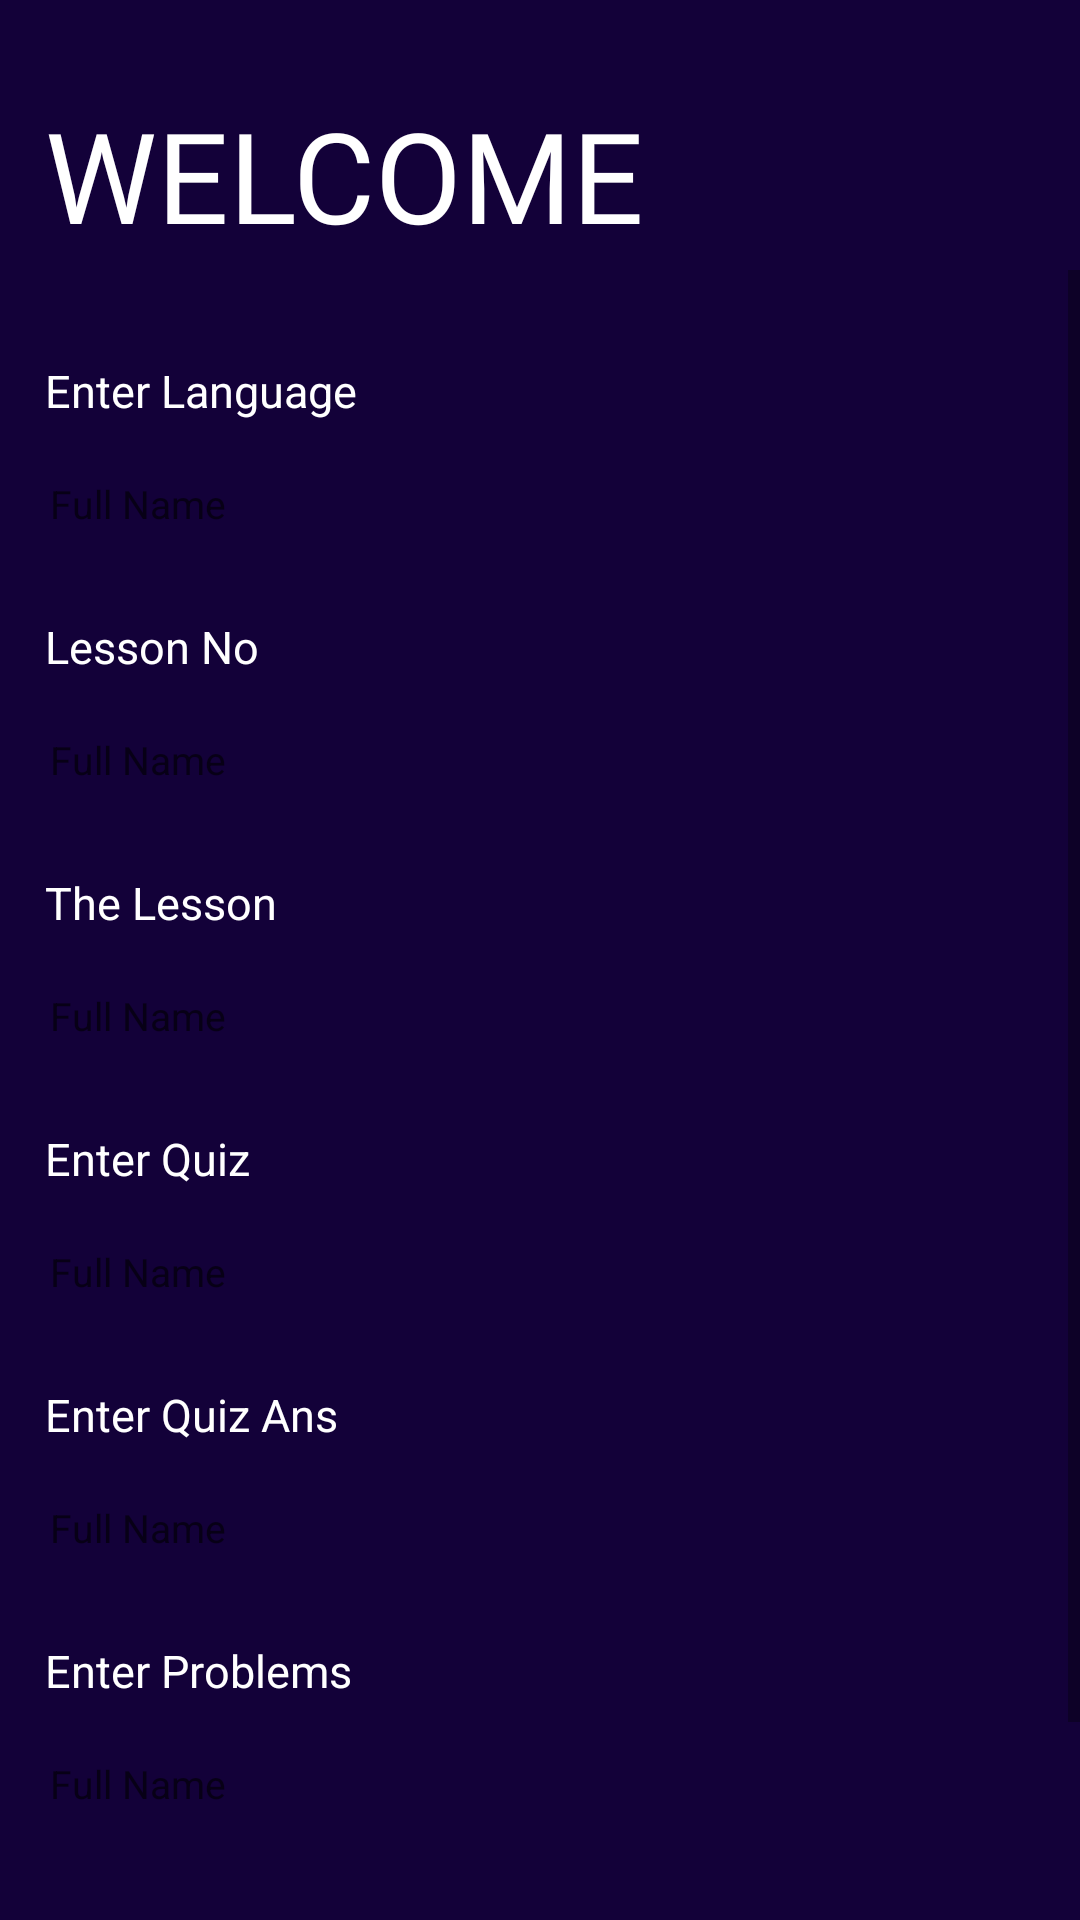

Android layout source for this screen:
<!-- AndroidManifest.xml: application theme Theme.CodeElevate -->
<!-- res/layout/activity_admin_main_page.xml -->
<?xml version="1.0" encoding="utf-8"?>
<RelativeLayout xmlns:android="http://schemas.android.com/apk/res/android"
    xmlns:app="http://schemas.android.com/apk/res-auto"
    xmlns:tools="http://schemas.android.com/tools"
    android:layout_width="match_parent"
    android:layout_height="match_parent"
    tools:context=".Admin_Main_Page"
    android:background="#130139">


    <TextView
        android:id="@+id/welcome_admin"
        android:layout_width="wrap_content"
        android:layout_height="60dp"
        android:layout_centerHorizontal="true"
        android:layout_marginLeft="30dp"
        android:layout_marginTop="30dp"
        android:fontFamily="@font/poppins_bold"
        android:text="WELCOME ADMIN!"
        android:textColor="@color/white"
        android:textSize="42sp" />


    <ScrollView
        android:layout_width="match_parent"
        android:layout_height="match_parent"
        android:layout_below="@id/welcome_admin">

        <RelativeLayout
            android:layout_width="match_parent"
            android:layout_height="wrap_content"
            android:orientation="vertical">

            <TextView
                android:id="@+id/Selection_txt"
                android:layout_width="wrap_content"
                android:layout_height="wrap_content"
                android:layout_marginLeft="15dp"
                android:layout_marginTop="30dp"
                android:text="Enter Language"
                android:textColor="@color/white"
                android:textSize="15sp" />


            <EditText
                android:id="@+id/language"
                android:layout_width="match_parent"
                android:layout_height="35dp"
                android:layout_below="@+id/Selection_txt"
                android:layout_centerInParent="true"
                android:layout_marginStart="10dp"
                android:layout_marginTop="10dp"
                android:layout_marginEnd="10dp"
                android:layout_marginBottom="10dp"
                android:background="@drawable/text_edit"
                android:hint="  Full Name"
                android:textSize="13sp" />


            <TextView
                android:id="@+id/lesson_no_txt"
                android:layout_width="wrap_content"
                android:layout_height="wrap_content"
                android:layout_below="@+id/language"
                android:layout_marginLeft="15dp"
                android:layout_marginTop="10dp"
                android:text="Lesson No"
                android:textColor="@color/white"
                android:textSize="15sp" />


            <EditText
                android:id="@+id/lesson_no"
                android:layout_width="match_parent"
                android:layout_height="35dp"
                android:layout_below="@+id/lesson_no_txt"
                android:layout_centerHorizontal="true"
                android:layout_marginStart="10dp"
                android:layout_marginTop="10dp"
                android:layout_marginEnd="10dp"
                android:layout_marginBottom="10dp"
                android:background="@drawable/text_edit"
                android:hint="  Full Name"
                android:textSize="13sp" />


            <TextView
                android:id="@+id/para_txt"
                android:layout_width="wrap_content"
                android:layout_height="wrap_content"
                android:layout_below="@+id/lesson_no"
                android:layout_marginLeft="15dp"
                android:layout_marginTop="10dp"
                android:text="The Lesson"
                android:textColor="@color/white"
                android:textSize="15sp" />


            <EditText
                android:id="@+id/insert_para"
                android:layout_width="match_parent"
                android:layout_height="35dp"
                android:layout_below="@+id/para_txt"
                android:layout_centerHorizontal="true"
                android:layout_marginStart="10dp"
                android:layout_marginTop="10dp"
                android:layout_marginEnd="10dp"
                android:layout_marginBottom="10dp"
                android:background="@drawable/text_edit"
                android:hint="  Full Name"
                android:textSize="13sp" />


            <TextView
                android:id="@+id/enter_quiz_txt"
                android:layout_width="wrap_content"
                android:layout_height="wrap_content"
                android:layout_below="@+id/insert_para"
                android:layout_marginLeft="15dp"
                android:layout_marginTop="10dp"
                android:text="Enter Quiz"
                android:textColor="@color/white"
                android:textSize="15sp" />


            <EditText
                android:id="@+id/insert_quiz"
                android:layout_width="match_parent"
                android:layout_height="35dp"
                android:layout_below="@+id/enter_quiz_txt"
                android:layout_centerHorizontal="true"
                android:layout_marginStart="10dp"
                android:layout_marginTop="10dp"
                android:layout_marginEnd="10dp"
                android:layout_marginBottom="10dp"
                android:background="@drawable/text_edit"
                android:hint="  Full Name"
                android:textSize="13sp" />


            <TextView
                android:id="@+id/enter_quiz_ans_txt"
                android:layout_width="wrap_content"
                android:layout_height="wrap_content"
                android:layout_below="@+id/insert_quiz"
                android:layout_marginLeft="15dp"
                android:layout_marginTop="10dp"
                android:text="Enter Quiz Ans"
                android:textColor="@color/white"
                android:textSize="15sp" />


            <EditText
                android:id="@+id/insert_quiz_ans"
                android:layout_width="match_parent"
                android:layout_height="35dp"
                android:layout_below="@+id/enter_quiz_ans_txt"
                android:layout_centerHorizontal="true"
                android:layout_marginStart="10dp"
                android:layout_marginTop="10dp"
                android:layout_marginEnd="10dp"
                android:layout_marginBottom="10dp"
                android:background="@drawable/text_edit"
                android:hint="  Full Name"
                android:textSize="13sp" />





            <TextView
                android:id="@+id/problems_txt"
                android:layout_width="wrap_content"
                android:layout_height="wrap_content"
                android:layout_below="@+id/insert_quiz_ans"
                android:layout_marginLeft="15dp"
                android:layout_marginTop="10dp"
                android:text="Enter Problems"
                android:textColor="@color/white"
                android:textSize="15sp" />


            <EditText
                android:id="@+id/insert_problems"
                android:layout_width="match_parent"
                android:layout_height="35dp"
                android:layout_below="@+id/problems_txt"
                android:layout_centerHorizontal="true"
                android:layout_marginStart="10dp"
                android:layout_marginTop="10dp"
                android:layout_marginEnd="10dp"
                android:layout_marginBottom="10dp"
                android:background="@drawable/text_edit"
                android:hint="  Full Name"
                android:textSize="13sp" />

            <androidx.appcompat.widget.AppCompatButton
                android:id="@+id/insert_lesson_btn"
                android:layout_width="150dp"
                android:layout_height="wrap_content"
                android:layout_below="@+id/insert_problems"
                android:layout_centerInParent="true"
                android:layout_marginTop="45dp"
                android:background="@drawable/btn_orange"
                android:text="Insert Lesson" />





        </RelativeLayout>


    </ScrollView>


</RelativeLayout>
<!-- resources referenced by this layout -->
<resources>
  <!-- drawable btn_orange (drawable) -->
  <?xml version="1.0" encoding="utf-8"?>
  <shape xmlns:android="http://schemas.android.com/apk/res/android">
  
      <solid
          android:color="#e45a04"
          />
  
      <corners
          android:topLeftRadius="50dp"
          android:topRightRadius="50dp"
          android:bottomRightRadius="50dp"
          android:bottomLeftRadius="50dp"
          />
  </shape>
  <style name="Theme.CodeElevate" parent="Theme.MaterialComponents.DayNight.DarkActionBar">
          
          <item name="colorPrimary">@color/purple_500</item>
          <item name="colorPrimaryVariant">@color/purple_700</item>
          <item name="colorOnPrimary">@color/white</item>
          
          <item name="colorSecondary">@color/teal_200</item>
          <item name="colorSecondaryVariant">@color/teal_700</item>
          <item name="colorOnSecondary">@color/black</item>
          
          <item name="android:statusBarColor" tools:targetApi="l">?attr/colorPrimaryVariant</item>
          
      </style>
  <!-- not gathered from this repository: default colours our renderer supplied (Android Studio template values) -->
  <color name="purple_500">#FF6200EE</color>
  <color name="purple_700">#FF3700B3</color>
  <color name="teal_200">#FF03DAC5</color>
  <color name="teal_700">#FF018786</color>
  <color name="black">#FF000000</color>
  <color name="white">#FFFFFFFF</color>
</resources>
